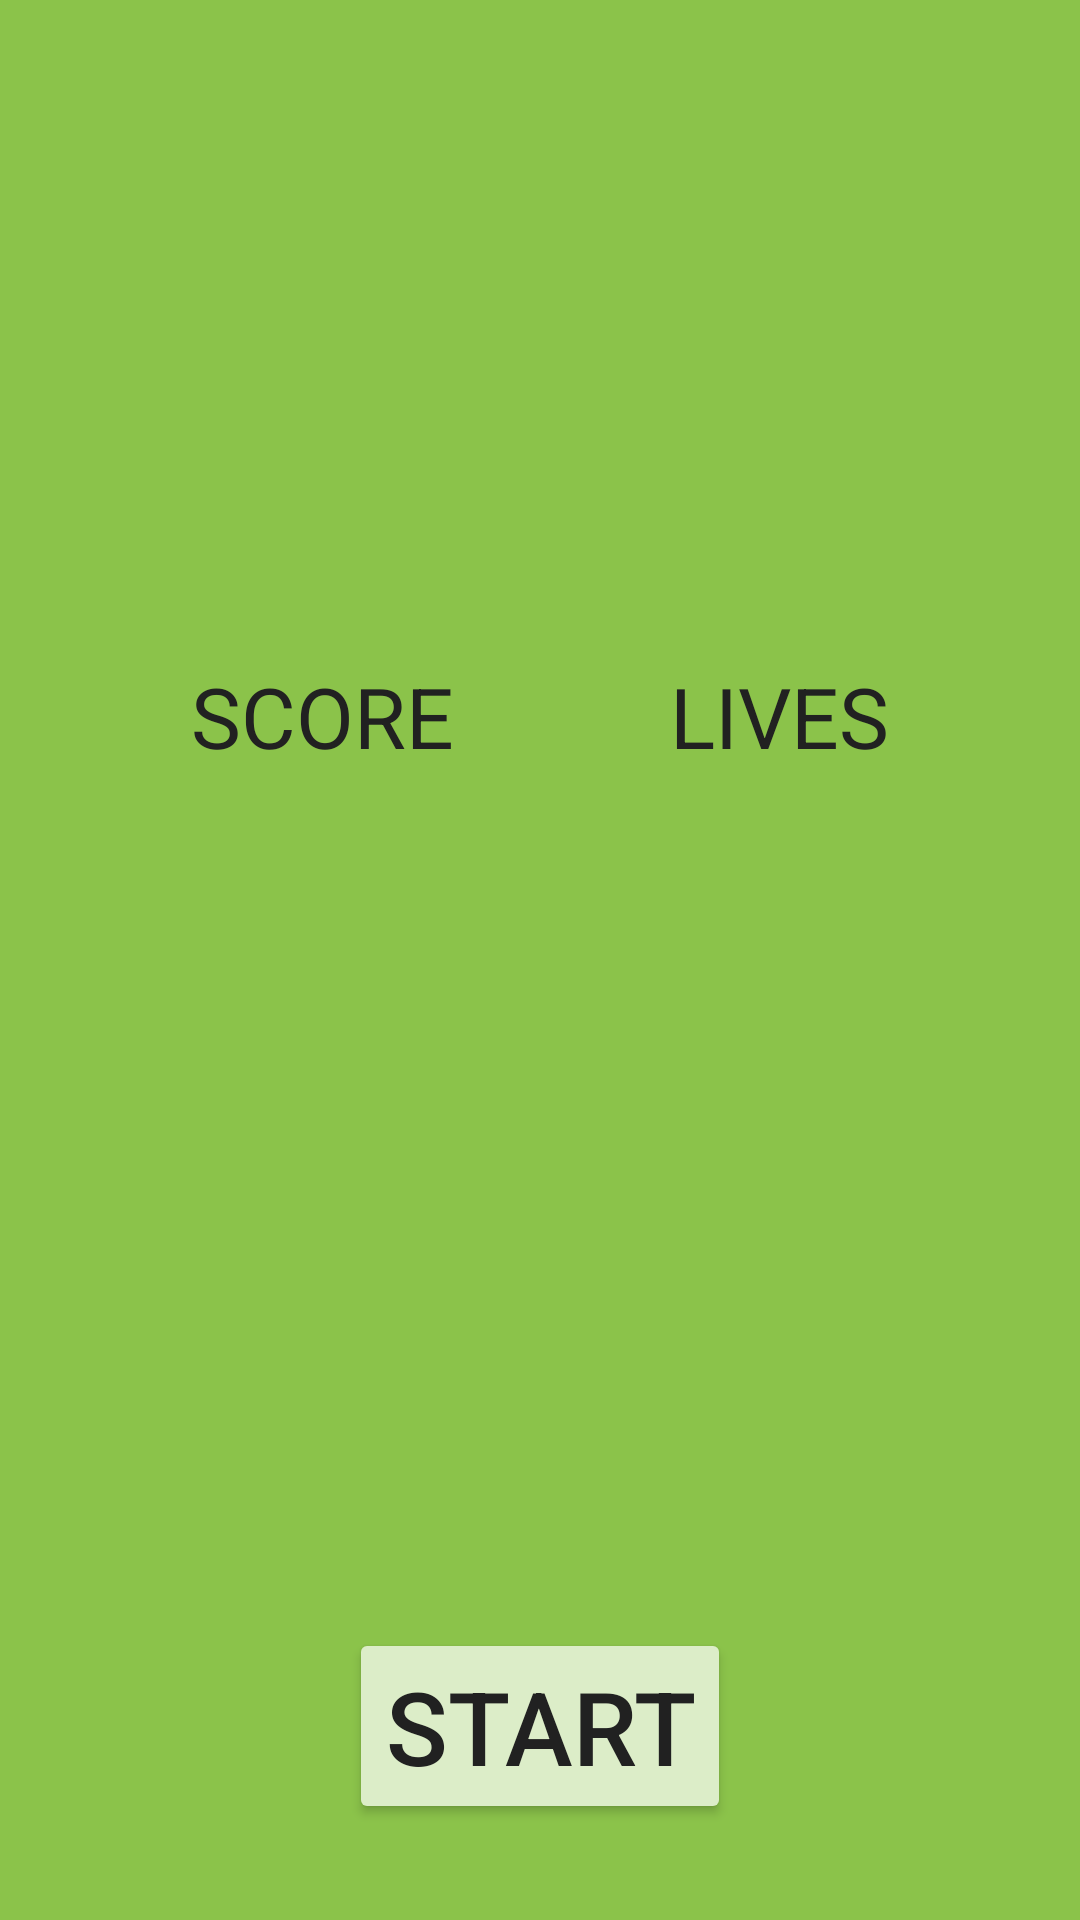

Android layout source for this screen:
<!-- AndroidManifest.xml: application theme Theme.ARProject01 -->
<!-- res/layout/scoreboard_view.xml -->
<?xml version="1.0" encoding="utf-8"?>
<androidx.constraintlayout.widget.ConstraintLayout xmlns:android="http://schemas.android.com/apk/res/android"
    xmlns:app="http://schemas.android.com/apk/res-auto"
    xmlns:tools="http://schemas.android.com/tools"
    android:id="@+id/root"
    android:layout_width="500dp"
    android:layout_height="300dp"
    android:background="@color/colorPrimary">

    <TextView
        android:id="@+id/score_counter_title"
        android:layout_width="wrap_content"
        android:layout_height="wrap_content"
        android:layout_marginEnd="8dp"
        android:text="@string/score"
        android:textColor="@color/colorPrimaryText"
        android:textSize="28sp"
        app:layout_constraintBottom_toTopOf="@+id/score_counter"
        app:layout_constraintEnd_toStartOf="@+id/lives_counter_title"
        app:layout_constraintStart_toStartOf="parent"
        app:layout_constraintTop_toTopOf="parent"
        app:layout_constraintVertical_chainStyle="packed" />

    <TextView
        android:id="@+id/score_counter"
        android:layout_width="wrap_content"
        android:layout_height="wrap_content"
        android:layout_marginBottom="8dp"
        android:layout_marginTop="12dp"
        tools:text="0"
        android:textColor="@color/colorPrimaryText"
        android:textSize="34sp"
        app:layout_constraintBottom_toTopOf="@+id/gameover"
        app:layout_constraintEnd_toEndOf="@+id/score_counter_title"
        app:layout_constraintStart_toStartOf="@+id/score_counter_title"
        app:layout_constraintTop_toBottomOf="@+id/score_counter_title" />

    <TextView
        android:id="@+id/lives_counter_title"
        android:layout_width="wrap_content"
        android:layout_height="wrap_content"
        android:text="@string/lives"
        android:textColor="@color/colorPrimaryText"
        android:textSize="28sp"
        app:layout_constraintBottom_toTopOf="@+id/life_counter"
        app:layout_constraintEnd_toEndOf="parent"
        app:layout_constraintTop_toTopOf="parent"
        app:layout_constraintStart_toEndOf="@+id/score_counter_title"
        app:layout_constraintBaseline_toBaselineOf="@+id/score_counter_title"
        app:layout_constraintVertical_chainStyle="packed" />

    <TextView
        android:id="@+id/life_counter"
        android:layout_width="wrap_content"
        android:layout_height="wrap_content"
        android:layout_marginTop="12dp"
        tools:text="3"
        android:textColor="@color/colorPrimaryText"
        android:textSize="34sp"
        app:layout_constraintEnd_toEndOf="@+id/lives_counter_title"
        app:layout_constraintStart_toStartOf="@+id/lives_counter_title"
        app:layout_constraintTop_toBottomOf="@+id/lives_counter_title" />

    <TextView
        android:id="@+id/gameover"
        android:layout_width="wrap_content"
        android:layout_height="wrap_content"
        android:layout_marginBottom="16dp"
        android:text="@string/game_over"
        android:textColor="#F00"
        android:textSize="34sp"
        app:layout_constraintBottom_toTopOf="@+id/start_btn"
        app:layout_constraintEnd_toEndOf="parent"
        app:layout_constraintStart_toStartOf="parent"
        android:visibility="gone" />

    <androidx.appcompat.widget.AppCompatButton
        android:id="@+id/start_btn"
        android:layout_width="wrap_content"
        android:layout_height="wrap_content"
        android:layout_marginBottom="32dp"
        app:layout_constraintBottom_toBottomOf="parent"
        app:layout_constraintEnd_toEndOf="parent"
        app:layout_constraintStart_toStartOf="parent"
        android:backgroundTint="@color/colorPrimaryLight"
        android:textColor="@color/colorTextIcon"
        android:foreground="?attr/selectableItemBackground"
        android:text="@string/start"
        android:textSize="34sp" />

</androidx.constraintlayout.widget.ConstraintLayout>
<!-- resources referenced by this layout -->
<resources>
  <color name="colorPrimary">#8BC34A</color>
  <color name="colorPrimaryLight">#DCEDC8</color>
  <color name="colorPrimaryText">#212121</color>
  <color name="colorTextIcon">#212121</color>
  <string name="game_over">GAME OVER!</string>
  <string name="lives">LIVES</string>
  <string name="score">SCORE</string>
  <string name="start">START</string>
  <style name="Theme.ARProject01" parent="Theme.MaterialComponents.DayNight.DarkActionBar">
          
          <item name="colorPrimary">@color/purple_500</item>
          <item name="colorPrimaryVariant">@color/purple_700</item>
          <item name="colorOnPrimary">@color/white</item>
          
          <item name="colorSecondary">@color/teal_200</item>
          <item name="colorSecondaryVariant">@color/teal_700</item>
          <item name="colorOnSecondary">@color/black</item>
          
          <item name="android:statusBarColor" tools:targetApi="l">?attr/colorPrimaryVariant</item>
          
      </style>
  <color name="purple_500">#FF6200EE</color>
  <color name="purple_700">#FF3700B3</color>
  <color name="white">#FFFFFFFF</color>
  <color name="teal_200">#FF03DAC5</color>
  <color name="teal_700">#FF018786</color>
  <color name="black">#FF000000</color>
</resources>
